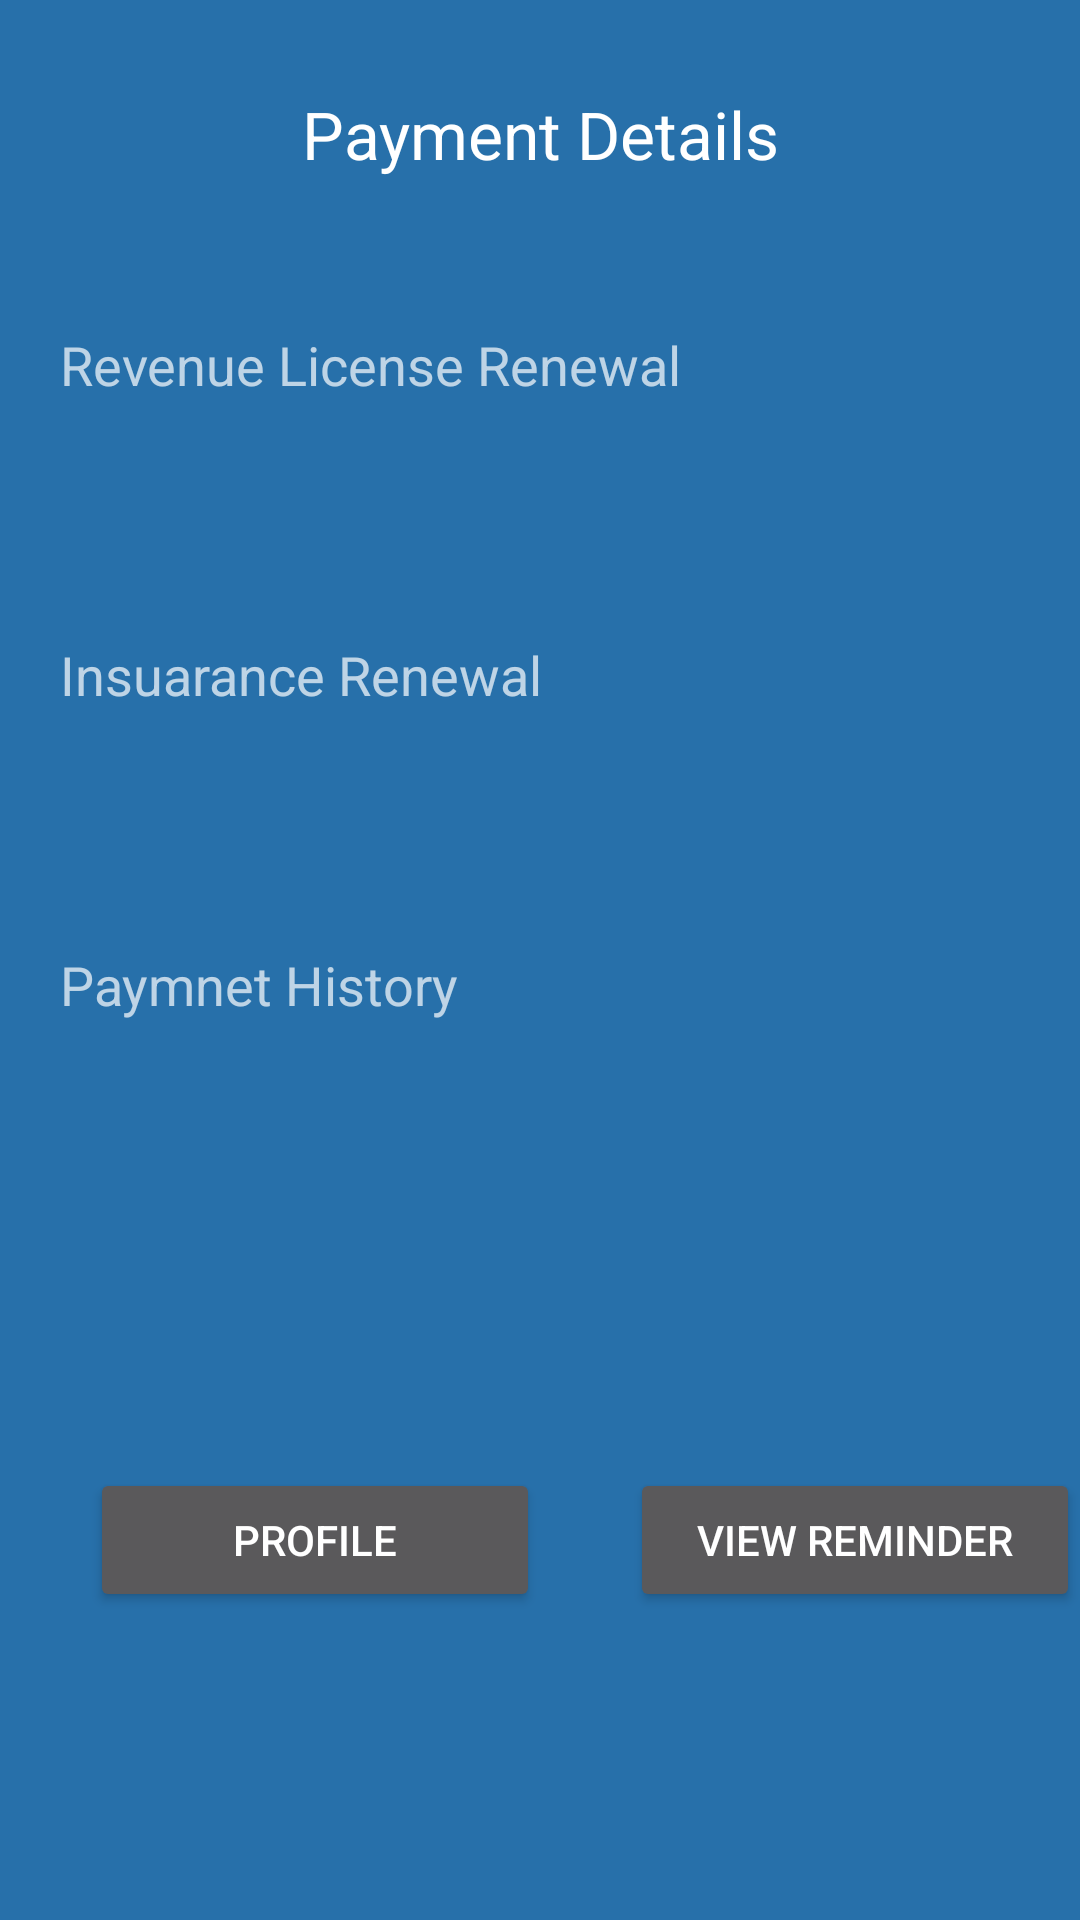

Here is an Android app screen rendered from its layout file. Give the layout XML and the strings, colors and styles it references.
<!-- AndroidManifest.xml: application theme MyTheme -->
<!-- res/layout/activity_payment_details.xml -->
<?xml version="1.0" encoding="utf-8"?>
<RelativeLayout xmlns:android="http://schemas.android.com/apk/res/android"
    xmlns:app="http://schemas.android.com/apk/res-auto"
    xmlns:tools="http://schemas.android.com/tools"
    android:layout_width="match_parent"
    android:layout_height="match_parent"
    tools:context=".payment_details">
    <LinearLayout
        android:layout_width="match_parent"
        android:layout_height="wrap_content"
        android:orientation="vertical"
        android:id="@+id/layout1">



        <TextView

            android:id="@+id/t1"
            android:layout_width="match_parent"
            android:layout_height="wrap_content"
            android:layout_marginTop="30dp"
            android:text="Payment Details"
            android:textAlignment="center"
            android:textAppearance="@style/TextAppearance.AppCompat.Large"

            />

        <TextView
            android:id="@+id/th1"
            android:layout_width="match_parent"
            android:layout_height="wrap_content"
            android:layout_below="@+id/t1"
            android:layout_marginLeft="20dp"
            android:layout_marginTop="50dp"
            android:text="Revenue License Renewal"
            android:textAppearance="@style/TextAppearance.AppCompat.Medium"></TextView>

        <TextView
            android:id="@+id/revenueLicense"
            android:layout_width="match_parent"
            android:layout_height="wrap_content"
            android:layout_below="@+id/th1"
            android:layout_marginTop="30dp"
            android:layout_marginLeft="20dp"
            android:textAppearance="@style/TextAppearance.AppCompat.Body1"></TextView>

        <TextView
            android:id="@+id/th2"
            android:layout_width="match_parent"
            android:layout_height="wrap_content"
            android:layout_below="@+id/revenueLicense"
            android:layout_marginTop="30dp"
            android:layout_marginLeft="20dp"
            android:text="Insuarance Renewal"
            android:textAppearance="@style/TextAppearance.AppCompat.Medium"></TextView>

        <TextView
            android:id="@+id/revenueInsurance"
            android:layout_width="match_parent"
            android:layout_height="wrap_content"
            android:layout_marginLeft="20dp"
            android:layout_below="@+id/th2"
            android:layout_marginTop="30dp"
            android:textAppearance="@style/TextAppearance.AppCompat.Body1"></TextView>

        <TextView
            android:id="@+id/th3"
            android:layout_width="match_parent"
            android:layout_height="wrap_content"
            android:layout_below="@+id/revenueLicense"
            android:layout_marginTop="30dp"
            android:layout_marginLeft="20dp"
            android:text="Paymnet History"
            android:textAppearance="@style/TextAppearance.AppCompat.Medium"></TextView>

        <TextView
            android:id="@+id/Paymenthistory"
            android:layout_width="match_parent"
            android:layout_height="wrap_content"
            android:layout_marginLeft="20dp"
            android:layout_below="@+id/th3"
            android:layout_marginTop="30dp"
            android:textAppearance="@style/TextAppearance.AppCompat.Body1"></TextView>



    </LinearLayout>
    <LinearLayout
        android:layout_width="match_parent"
        android:layout_height="wrap_content"
        android:layout_below="@id/layout1"
        android:orientation="horizontal">

      <Button
          android:layout_width="150dp"
          android:layout_height="wrap_content"
          android:id="@+id/homen"
          android:text="Profile"
          android:layout_marginLeft="30dp"
          android:layout_marginTop="100dp"></Button>




        <Button
            android:id="@+id/b5"
            android:layout_width="150dp"
            android:layout_height="wrap_content"
            android:layout_marginLeft="30dp"
            android:layout_marginTop="100dp"
            android:onClick="TestClick2"
            android:text="View reminder"
            ></Button>

        <TextView
            android:id="@+id/P"
            android:layout_width="match_parent"
            android:layout_height="wrap_content"
            android:layout_marginLeft="0dp"
            android:layout_below="@+id/b5"
            android:layout_marginTop="30dp"
            android:textAppearance="@style/TextAppearance.AppCompat.Body1"></TextView>




    </LinearLayout>
</RelativeLayout>
<!-- resources referenced by this layout -->
<resources>
  <style name="MyTheme" parent="Theme.AppCompat.NoActionBar">
          <item name="android:background">#2770AA</item>
  
      </style>
</resources>
